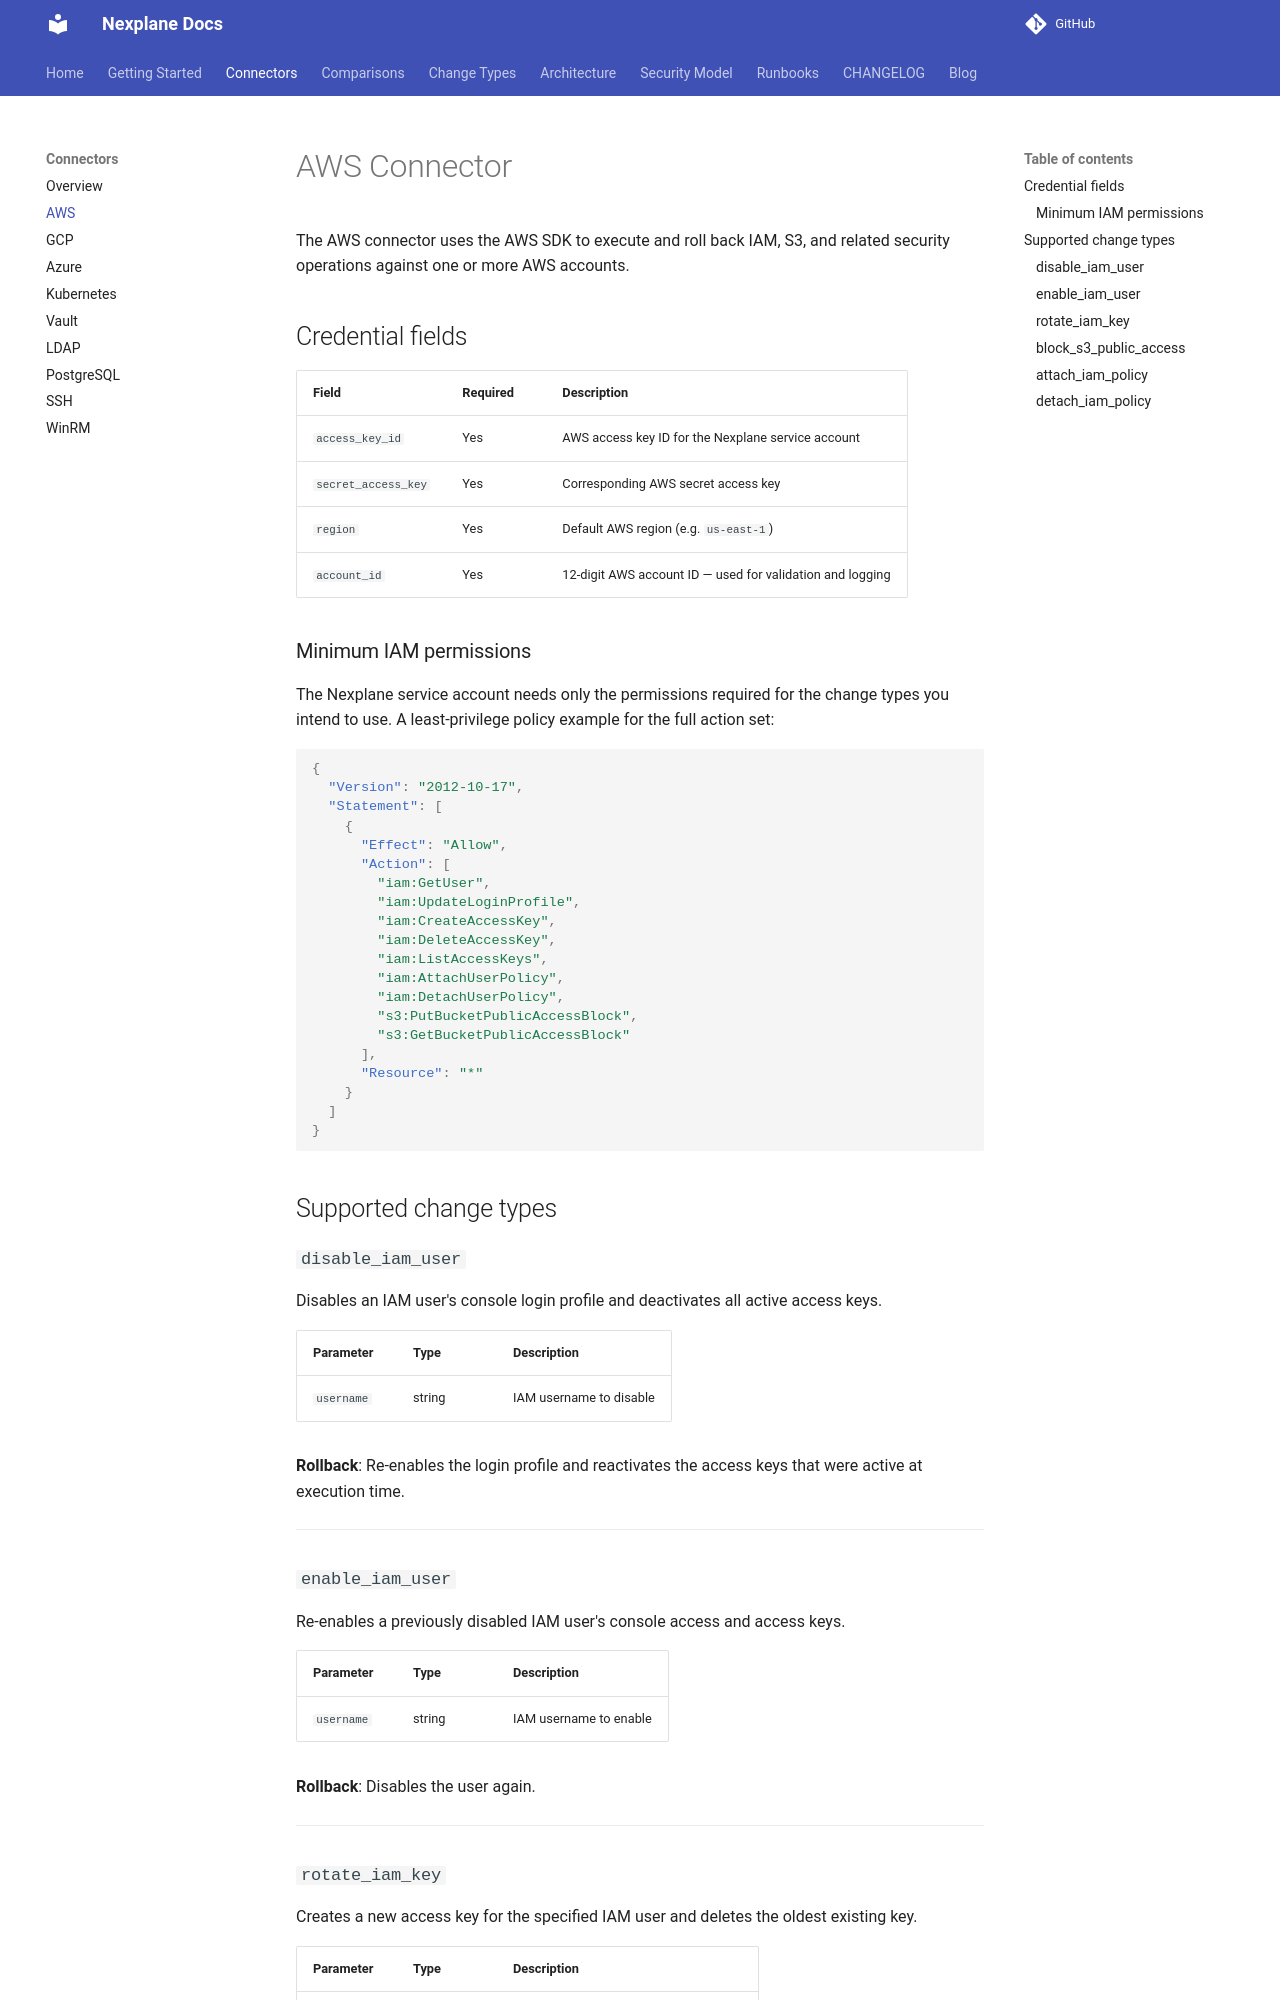

repository: youbetyourballs/nexplane · page: connectors/aws/index.html · generator: mkdocs

# AWS Connector

The AWS connector uses the AWS SDK to execute and roll back IAM, S3, and related security operations against one or more AWS accounts.

## Credential fields

| Field | Required | Description |
|---|---|---|
| `access_key_id` | Yes | AWS access key ID for the Nexplane service account |
| `secret_access_key` | Yes | Corresponding AWS secret access key |
| `region` | Yes | Default AWS region (e.g. `us-east-1`) |
| `account_id` | Yes | 12-digit AWS account ID — used for validation and logging |

### Minimum IAM permissions

The Nexplane service account needs only the permissions required for the change types you intend to use. A least-privilege policy example for the full action set:

```json
{
  "Version": "2012-10-17",
  "Statement": [
    {
      "Effect": "Allow",
      "Action": [
        "iam:GetUser",
        "iam:UpdateLoginProfile",
        "iam:CreateAccessKey",
        "iam:DeleteAccessKey",
        "iam:ListAccessKeys",
        "iam:AttachUserPolicy",
        "iam:DetachUserPolicy",
        "s3:PutBucketPublicAccessBlock",
        "s3:GetBucketPublicAccessBlock"
      ],
      "Resource": "*"
    }
  ]
}
```

## Supported change types

### `disable_iam_user`

Disables an IAM user's console login profile and deactivates all active access keys.

| Parameter | Type | Description |
|---|---|---|
| `username` | string | IAM username to disable |

**Rollback**: Re-enables the login profile and reactivates the access keys that were active at execution time.

---

### `enable_iam_user`

Re-enables a previously disabled IAM user's console access and access keys.

| Parameter | Type | Description |
|---|---|---|
| `username` | string | IAM username to enable |

**Rollback**: Disables the user again.

---
